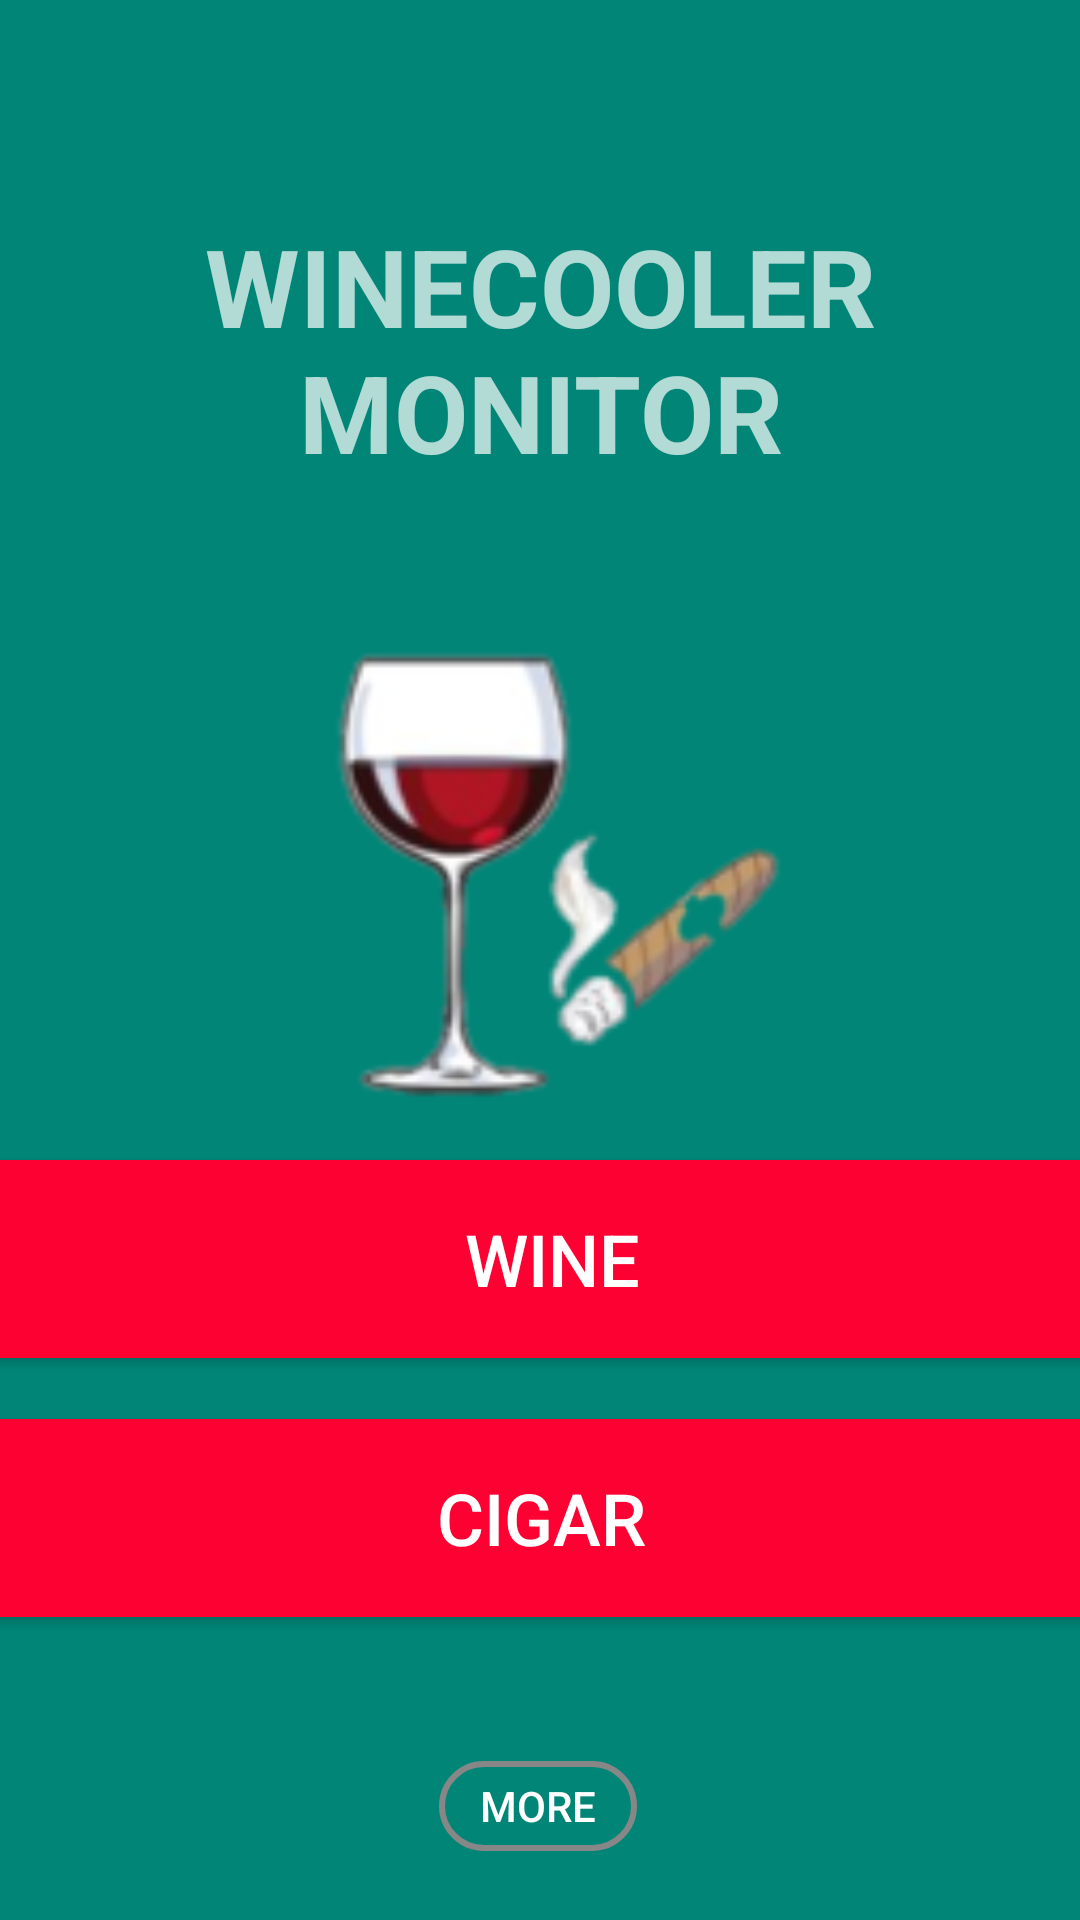

Reconstruct the res/layout file that produces this screen, plus the resources it refers to.
<!-- AndroidManifest.xml: application theme Theme.AppCompat -->
<!-- res/layout/activity_main.xml -->
<?xml version="1.0" encoding="utf-8"?>
<android.support.constraint.ConstraintLayout xmlns:android="http://schemas.android.com/apk/res/android"

    xmlns:app="http://schemas.android.com/apk/res-auto"
    xmlns:tools="http://schemas.android.com/tools"
    android:id="@+id/div"
    android:layout_width="match_parent"
    android:layout_height="match_parent"
    android:background="@color/colorPrimary"
    tools:context=".MainActivity">

    <TextView
        android:id="@+id/textView"
        android:layout_width="279dp"
        android:layout_height="121dp"
        android:layout_marginStart="8dp"
        android:layout_marginLeft="8dp"
        android:layout_marginTop="8dp"
        android:layout_marginEnd="8dp"
        android:layout_marginRight="8dp"
        android:layout_marginBottom="8dp"
        android:gravity="center"
        android:text="WineCooler Monitor"
        android:textAllCaps="true"
        android:textSize="36sp"
        android:textStyle="bold"
        app:layout_constraintBottom_toBottomOf="parent"
        app:layout_constraintEnd_toEndOf="parent"
        app:layout_constraintStart_toStartOf="parent"
        app:layout_constraintTop_toTopOf="parent"
        app:layout_constraintVertical_bias="0.095" />

    <Button
        android:id="@+id/wineButton"
        android:layout_width="459dp"
        android:layout_height="66dp"
        android:layout_marginStart="8dp"
        android:layout_marginLeft="8dp"
        android:layout_marginTop="8dp"
        android:layout_marginEnd="8dp"
        android:layout_marginRight="8dp"
        android:layout_marginBottom="8dp"
        android:background="@color/red"
        android:gravity="center"
        android:text="Wine"
        android:textColor="@color/white"
        android:textSize="24sp"
        app:layout_constraintBottom_toBottomOf="parent"
        app:layout_constraintEnd_toEndOf="parent"
        app:layout_constraintHorizontal_bias="0.468"
        app:layout_constraintStart_toStartOf="parent"
        app:layout_constraintTop_toBottomOf="@+id/textView"
        app:layout_constraintVertical_bias="0.53" />

    <Button
        android:id="@+id/cigarButton"
        android:layout_width="459dp"
        android:layout_height="66dp"
        android:layout_marginStart="8dp"
        android:layout_marginLeft="8dp"
        android:layout_marginTop="8dp"
        android:layout_marginEnd="8dp"
        android:layout_marginRight="8dp"
        android:layout_marginBottom="8dp"
        android:background="@color/red"
        android:gravity="center"
        android:text="CIGAR"
        android:textColor="@color/white"
        android:textSize="24sp"
        app:layout_constraintBottom_toBottomOf="parent"
        app:layout_constraintEnd_toEndOf="parent"
        app:layout_constraintStart_toStartOf="parent"
        app:layout_constraintTop_toBottomOf="@+id/textView"
        app:layout_constraintVertical_bias="0.756" />

    <ImageView
        android:id="@+id/imageView3"
        android:layout_width="204dp"
        android:layout_height="217dp"
        android:layout_marginStart="8dp"
        android:layout_marginLeft="8dp"
        android:layout_marginTop="8dp"
        android:layout_marginEnd="8dp"
        android:layout_marginRight="8dp"
        android:layout_marginBottom="8dp"
        app:layout_constraintBottom_toTopOf="@+id/wineButton"
        app:layout_constraintEnd_toEndOf="parent"
        app:layout_constraintHorizontal_bias="0.544"
        app:layout_constraintStart_toStartOf="parent"
        app:layout_constraintTop_toBottomOf="@+id/textView"
        app:layout_constraintVertical_bias="0.083"
        app:srcCompat="@mipmap/icon_app" />

    <Button
        android:id="@+id/MoreButton"
        android:layout_width="66dp"
        android:layout_height="30dp"
        android:layout_marginStart="8dp"
        android:layout_marginLeft="8dp"
        android:layout_marginTop="48dp"
        android:layout_marginEnd="8dp"
        android:layout_marginRight="8dp"
        android:background="@drawable/rounded_form"
        android:text="MORE"
        app:layout_constraintEnd_toEndOf="parent"
        app:layout_constraintHorizontal_bias="0.498"
        app:layout_constraintStart_toStartOf="parent"
        app:layout_constraintTop_toBottomOf="@+id/cigarButton" />


</android.support.constraint.ConstraintLayout>
<!-- resources referenced by this layout -->
<resources>
  <color name="colorPrimary">#008577</color>
  <color name="red">#FD0133</color>
  <!-- drawable rounded_form (drawable) -->
  <?xml version="1.0" encoding="utf-8"?>
      <shape xmlns:android="http://schemas.android.com/apk/res/android" android:tint="@color/grey" android:shape="rectangle" >
          <corners
              android:radius="25dp"
              />
  
          <size
              android:width="140dp"
              android:height="50dp"
              />
          <stroke
              android:width="2dp"
              android:color="#878787"
              />
  
      </shape>
  <!-- mipmap icon_app: png bitmap (mipmap-hdpi, 4283 bytes) -->
  <!-- not gathered from this repository: default colours our renderer supplied (Android Studio template values) -->
  <color name="white">#FFFFFFFF</color>
</resources>
